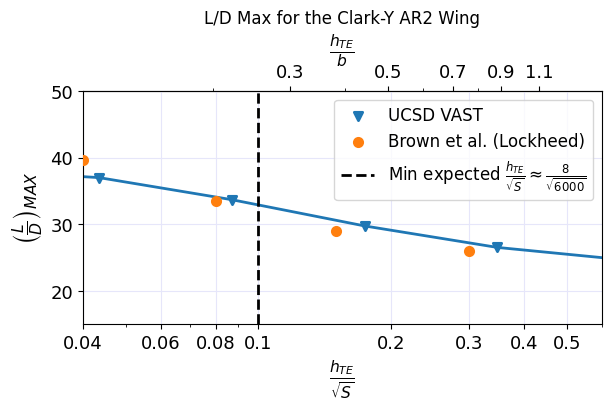

This figure's Python source:
import numpy as np
import matplotlib.pyplot as plt
plt.rcParams.update(plt.rcParamsDefault)
plt.rcParams["font.family"] = "Times New Roman"
plt.rcParams["figure.figsize"] = (6,4)

fontsize = 16

ld= np.array([23.3780019,24.57894506,26.53037988,29.76021825,33.70322594,37.02164747,38.19725874,])

hs = np.array([13.91942483,0.695971241,0.347985621,0.17399281,0.086996405,0.043498203,0.021749101,])

hsref = np.array([0.3,0.15,0.08,0.04,0.02,0.01,])
ldref = np.array([26,29,33.5,39.7,44,47])



fig, ax = plt.subplots(constrained_layout=True)

ax.semilogx(hs,ld,linewidth=2,label='_nolegend_')
ax.scatter(hs,ld,linewidth=2,marker='v',zorder=10)

#plt.semilogx(hs,lda2_ldoge,linewidth=2)
#plt.semilogx(hs,lda4_ldoge,linewidth=2)
#plt.semilogx(hs,lda6_ldoge,linewidth=2)

ax.scatter(hsref,ldref,linewidth=2,zorder=10)



ax.axvline(x=0.1,linewidth=2,linestyle='dashed',color='black')


ax.set_xlabel(r'$\frac{h_{TE}}{\sqrt{S}}$', fontsize=fontsize)
ax.set_ylabel(r'$\left(\frac{L}{D}\right)_{MAX}$', fontsize=fontsize)


ax.set_xticks([0.01,0.02,0.04,0.06,0.08,0.1,0.2,0.3,0.4,0.5], labels=[0.01,0.02,0.04,0.06,0.08,0.1,0.2,0.3,0.4,0.5], fontsize=fontsize - 3)
ax.set_yticks([10,20,30,40,50], labels=[10,20,30,40,50], fontsize=fontsize - 3)

ax.set_xlim([0.04,0.6])
ax.set_ylim([15,50])

ax.legend(['UCSD VAST','Brown et al. (Lockheed)','Min expected '+r'$\frac{h_{TE}}{\sqrt{S}}\approx \frac{8}{\sqrt{6000}}$'], fontsize=fontsize-4)
ax.grid(color='lavender')


def fun(x):
    return x*np.sqrt(6000)/30.5

def inv(x):
    return x*30.5/np.sqrt(6000)

secax = ax.secondary_xaxis('top',functions=(fun, inv))
secax.set_xlabel(r'$\frac{h_{TE}}{b}$', fontsize=fontsize)
secax.set_xticks([0.1,0.3,0.5,0.7,0.9,1.1], labels=[0.1,0.3,0.5,0.7,0.9,1.1], fontsize=fontsize - 3)

ax.set_title('L/D Max for the Clark-Y AR2 Wing')

plt.savefig('ld_data.png', dpi=600, transparent=True, bbox_inches="tight")
plt.show()